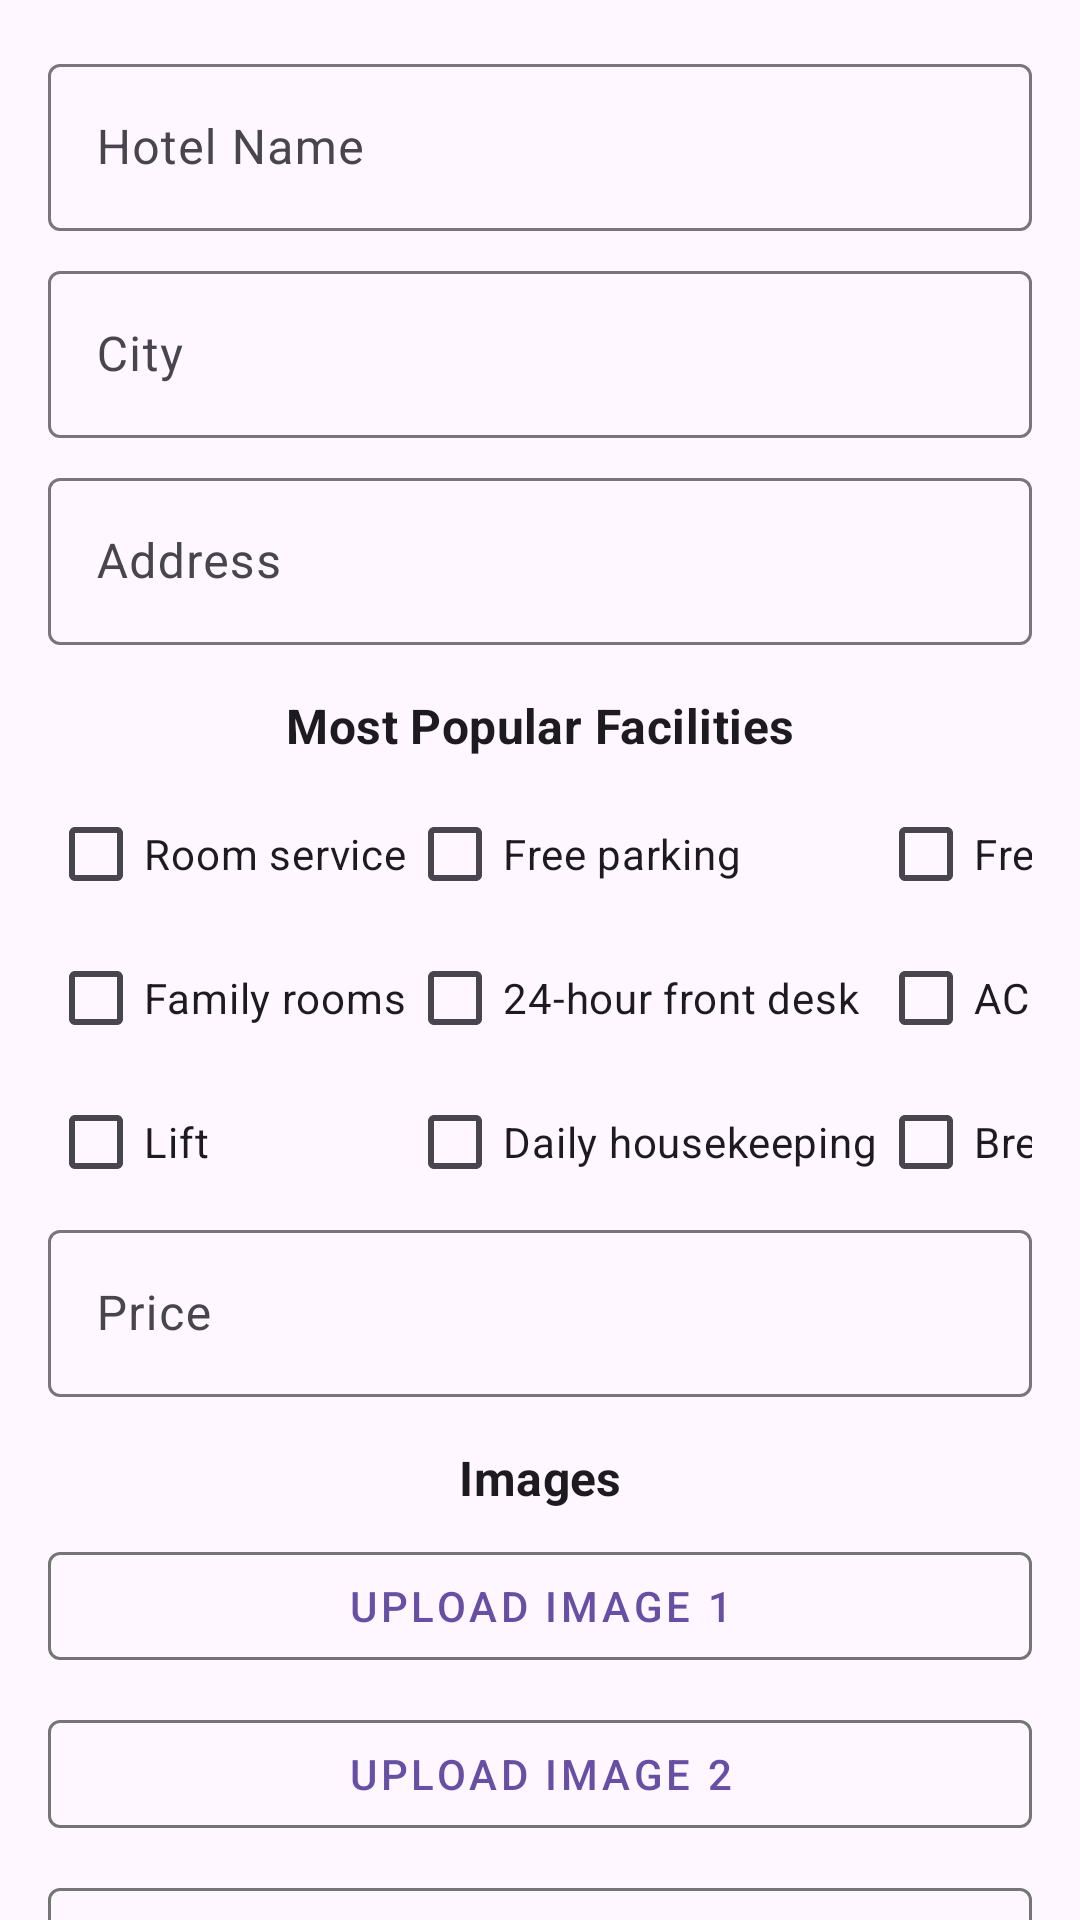

Android layout source for this screen:
<!-- AndroidManifest.xml: application theme Theme.TravalEvaAdmin -->
<!-- res/layout/fragment_add_hotel.xml -->
<ScrollView
    xmlns:android="http://schemas.android.com/apk/res/android"
    xmlns:app="http://schemas.android.com/apk/res-auto"
    xmlns:tools="http://schemas.android.com/tools"
    android:layout_width="match_parent"
    android:layout_height="match_parent"
    android:fillViewport="true"
    android:scrollbars="none">

    <androidx.constraintlayout.widget.ConstraintLayout
        android:id="@+id/hotelDetailsLayout"
        android:layout_width="match_parent"
        android:layout_height="wrap_content"
        android:padding="16dp">

        
        <com.google.android.material.textfield.TextInputLayout
            android:id="@+id/hotelNameLayout"
            android:layout_width="match_parent"
            android:layout_height="wrap_content"
            android:hint="Hotel Name"
            app:layout_constraintTop_toTopOf="parent"
            app:layout_constraintStart_toStartOf="parent"
            app:layout_constraintEnd_toEndOf="parent">

            <com.google.android.material.textfield.TextInputEditText
                android:id="@+id/editTextHotelName"
                android:layout_width="match_parent"
                android:layout_height="wrap_content"
                android:inputType="text" />
        </com.google.android.material.textfield.TextInputLayout>

        
        <com.google.android.material.textfield.TextInputLayout
            android:id="@+id/cityLayout"
            android:layout_width="match_parent"
            android:layout_height="wrap_content"
            android:layout_marginTop="8dp"
            android:hint="City"
            app:layout_constraintTop_toBottomOf="@id/hotelNameLayout"
            app:layout_constraintStart_toStartOf="parent"
            app:layout_constraintEnd_toEndOf="parent">

            <com.google.android.material.textfield.TextInputEditText
                android:id="@+id/editTextCity"
                android:layout_width="match_parent"
                android:layout_height="wrap_content"
                android:inputType="text" />
        </com.google.android.material.textfield.TextInputLayout>

        
        <com.google.android.material.textfield.TextInputLayout
            android:id="@+id/addressLayout"
            android:layout_width="match_parent"
            android:layout_height="wrap_content"
            android:layout_marginTop="8dp"
            android:hint="Address"
            app:layout_constraintTop_toBottomOf="@id/cityLayout"
            app:layout_constraintStart_toStartOf="parent"
            app:layout_constraintEnd_toEndOf="parent">

            <com.google.android.material.textfield.TextInputEditText
                android:id="@+id/editTextAddress"
                android:layout_width="match_parent"
                android:layout_height="wrap_content"
                android:inputType="text" />
        </com.google.android.material.textfield.TextInputLayout>

        
        <com.google.android.material.textview.MaterialTextView
            android:id="@+id/facilitiesTitle"
            android:layout_width="wrap_content"
            android:layout_height="wrap_content"
            android:layout_marginTop="16dp"
            android:text="Most Popular Facilities"
            android:textStyle="bold"
            android:textAppearance="@style/TextAppearance.MaterialComponents.Subtitle1"
            app:layout_constraintTop_toBottomOf="@id/addressLayout"
            app:layout_constraintStart_toStartOf="parent"
            app:layout_constraintEnd_toEndOf="parent" />

        <GridLayout
            android:id="@+id/facilitiesLayout"
            android:layout_width="match_parent"
            android:layout_height="wrap_content"
            android:orientation="horizontal"
            android:columnCount="3"
            android:layout_marginTop="8dp"
            app:layout_constraintTop_toBottomOf="@id/facilitiesTitle"
            app:layout_constraintStart_toStartOf="parent"
            app:layout_constraintEnd_toEndOf="parent">

            
            <com.google.android.material.checkbox.MaterialCheckBox
                android:id="@+id/checkBoxRoomService"
                android:layout_width="wrap_content"
                android:layout_height="wrap_content"
                android:text="Room service" />

            <com.google.android.material.checkbox.MaterialCheckBox
                android:id="@+id/checkBoxFreeParking"
                android:layout_width="wrap_content"
                android:layout_height="wrap_content"
                android:text="Free parking" />

            <com.google.android.material.checkbox.MaterialCheckBox
                android:id="@+id/checkBoxFreeWiFi"
                android:layout_width="wrap_content"
                android:layout_height="wrap_content"
                android:text="Free WiFi" />

            <com.google.android.material.checkbox.MaterialCheckBox
                android:id="@+id/checkBoxFamilyRooms"
                android:layout_width="wrap_content"
                android:layout_height="wrap_content"
                android:text="Family rooms" />

            <com.google.android.material.checkbox.MaterialCheckBox
                android:id="@+id/checkBox24HourFrontDesk"
                android:layout_width="wrap_content"
                android:layout_height="wrap_content"
                android:text="24-hour front desk" />

            <com.google.android.material.checkbox.MaterialCheckBox
                android:id="@+id/checkBoxAirConditioning"
                android:layout_width="wrap_content"
                android:layout_height="wrap_content"
                android:text="AC" />

            <com.google.android.material.checkbox.MaterialCheckBox
                android:id="@+id/checkBoxLaundry"
                android:layout_width="wrap_content"
                android:layout_height="wrap_content"
                android:text="Lift" />

            <com.google.android.material.checkbox.MaterialCheckBox
                android:id="@+id/checkBoxDailyHousekeeping"
                android:layout_width="wrap_content"
                android:layout_height="wrap_content"
                android:text="Daily housekeeping" />

            <com.google.android.material.checkbox.MaterialCheckBox
                android:id="@+id/checkBoxBreakfast"
                android:layout_width="wrap_content"
                android:layout_height="wrap_content"
                android:text="Breakfast" />
        </GridLayout>

        
        <com.google.android.material.textfield.TextInputLayout
            android:id="@+id/priceLayout"
            android:layout_width="match_parent"
            android:layout_height="wrap_content"
            android:hint="Price"
            app:layout_constraintTop_toBottomOf="@id/facilitiesLayout"
            app:layout_constraintStart_toStartOf="parent"
            app:layout_constraintEnd_toEndOf="parent">

            <com.google.android.material.textfield.TextInputEditText
                android:id="@+id/editTextPrice"
                android:layout_width="match_parent"
                android:layout_height="wrap_content"
                android:inputType="numberDecimal" />
        </com.google.android.material.textfield.TextInputLayout>

        
        <com.google.android.material.textview.MaterialTextView
            android:id="@+id/imagesTitle"
            android:layout_width="wrap_content"
            android:layout_height="wrap_content"
            android:layout_marginTop="16dp"
            android:text="Images"
            android:textStyle="bold"
            android:textAppearance="@style/TextAppearance.MaterialComponents.Subtitle1"
            app:layout_constraintTop_toBottomOf="@id/priceLayout"
            app:layout_constraintStart_toStartOf="parent"
            app:layout_constraintEnd_toEndOf="parent" />

        <LinearLayout
            android:id="@+id/imagesLayout"
            android:layout_width="match_parent"
            android:layout_height="wrap_content"
            android:orientation="vertical"
            android:layout_marginTop="8dp"
            app:layout_constraintTop_toBottomOf="@id/imagesTitle"
            app:layout_constraintStart_toStartOf="parent"
            app:layout_constraintEnd_toEndOf="parent">

            
            <com.google.android.material.button.MaterialButton
                android:id="@+id/buttonUploadImage1"
                android:layout_width="match_parent"
                android:layout_height="wrap_content"
                android:text="Upload Image 1"
                style="@style/Widget.MaterialComponents.Button.OutlinedButton"
                app:strokeColor="@color/gray"
                app:strokeWidth="1dp"
                android:layout_marginBottom="8dp" />

            <com.google.android.material.button.MaterialButton
                android:id="@+id/buttonUploadImage2"
                android:layout_width="match_parent"
                android:layout_height="wrap_content"
                android:text="Upload Image 2"
                style="@style/Widget.MaterialComponents.Button.OutlinedButton"
                app:strokeColor="@color/gray"
                app:strokeWidth="1dp"
                android:layout_marginBottom="8dp" />

            <com.google.android.material.button.MaterialButton
                android:id="@+id/buttonUploadImage3"
                android:layout_width="match_parent"
                android:layout_height="wrap_content"
                android:text="Upload Image 3"
                style="@style/Widget.MaterialComponents.Button.OutlinedButton"
                app:strokeColor="@color/gray"
                app:strokeWidth="1dp"/>
        </LinearLayout>

        
        <com.google.android.material.button.MaterialButton
            android:id="@+id/buttonSave"
            android:layout_width="200dp"
            android:layout_height="60dp"
            android:textColor="@color/gray"
            android:textSize="12sp"
            app:strokeColor="@color/gray"
            app:strokeWidth="1dp"
            android:layout_margin="16dp"
            android:text="Save"
            style="@style/Widget.MaterialComponents.Button.OutlinedButton"
            app:layout_constraintTop_toBottomOf="@id/imagesLayout"
            app:layout_constraintStart_toStartOf="parent"
            app:layout_constraintEnd_toEndOf="parent"/>

    </androidx.constraintlayout.widget.ConstraintLayout>
</ScrollView>
<!-- resources referenced by this layout -->
<resources>
  <color name="gray">#757575</color>
  <style name="Theme.TravalEvaAdmin" parent="Base.Theme.TravalEvaAdmin" />
  <style name="Base.Theme.TravalEvaAdmin" parent="Theme.Material3.DayNight.NoActionBar">
          
          
      </style>
</resources>
